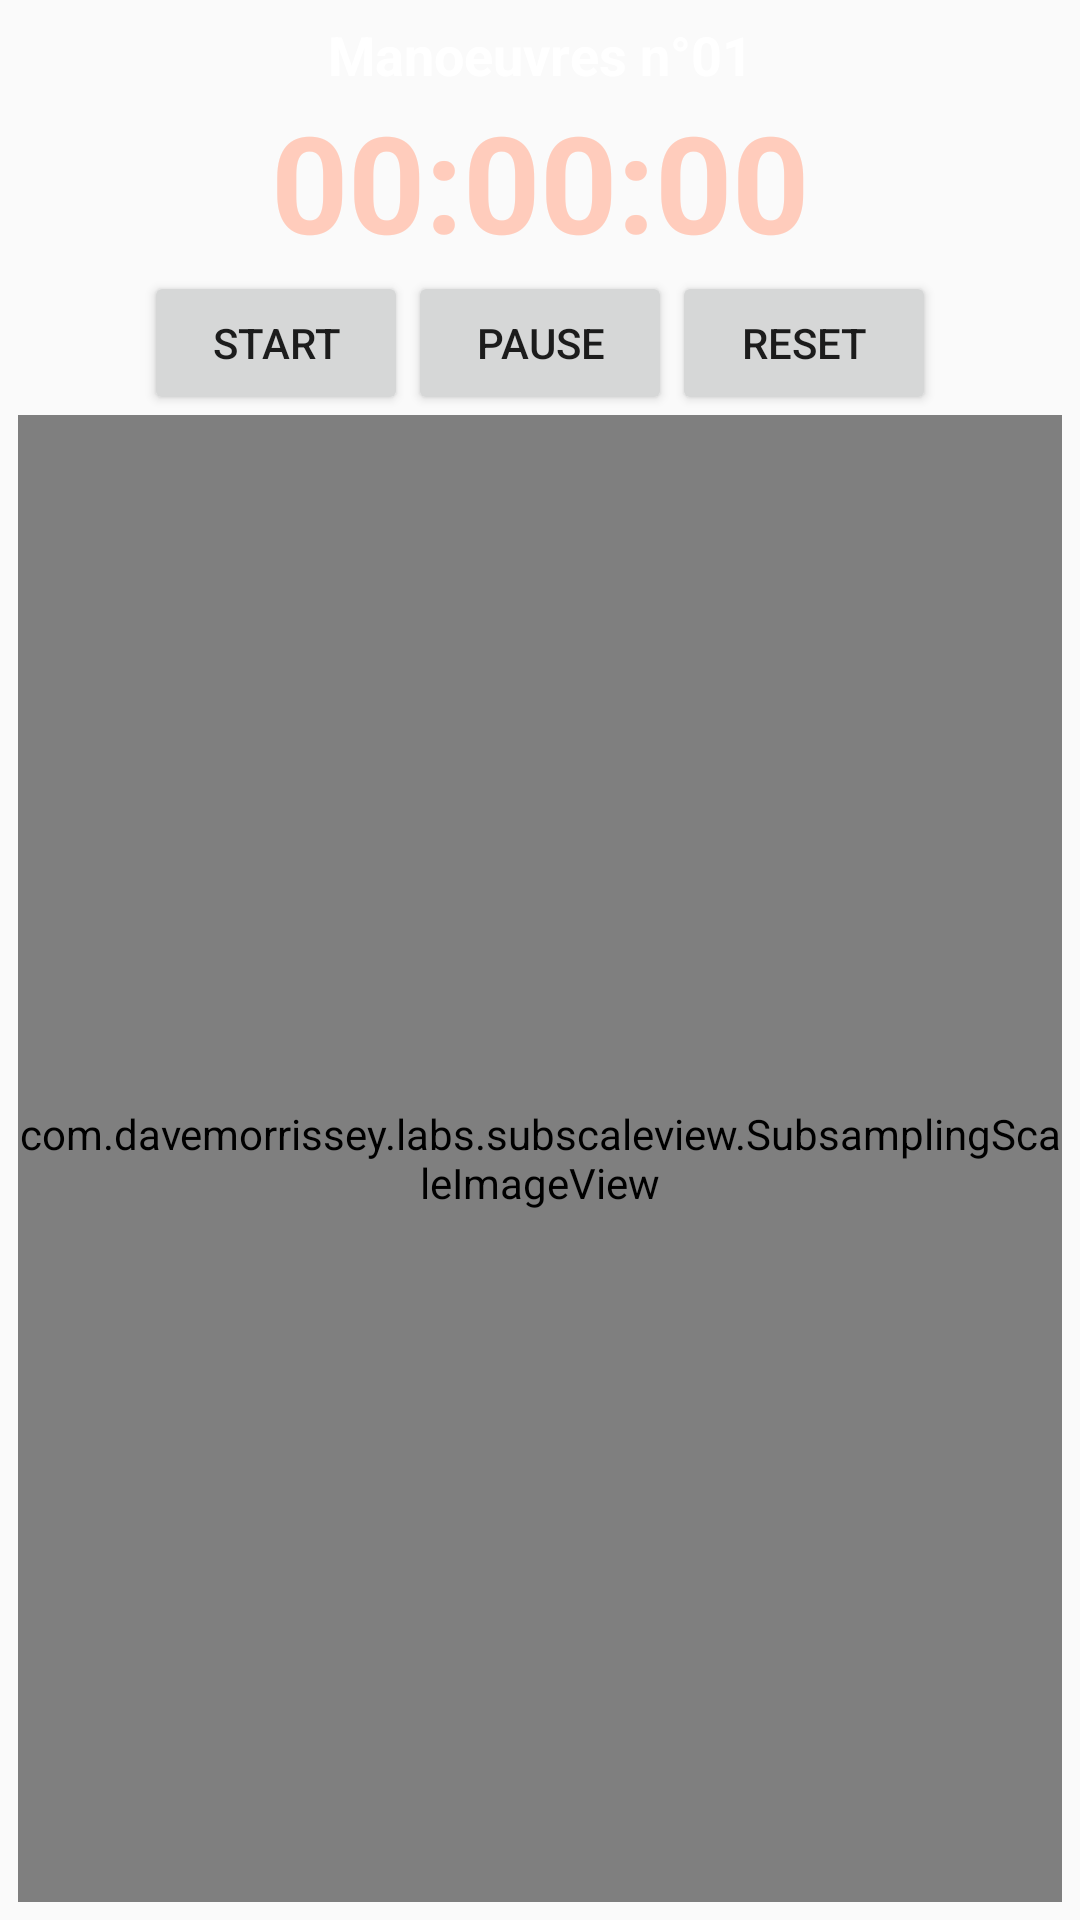

Here is an Android app screen rendered from its layout file. Give the layout XML and the strings, colors and styles it references.
<!-- AndroidManifest.xml: application theme AppTheme -->
<!-- res/layout/manoeuvres_fragment8_10_01.xml -->
<?xml version="1.0" encoding="utf-8"?>
<LinearLayout xmlns:android="http://schemas.android.com/apk/res/android"
    xmlns:app="http://schemas.android.com/apk/res-auto"
    android:id="@+id/LinearLayout1"
    android:layout_width="match_parent"
    android:layout_height="match_parent"
    android:orientation="vertical"
    android:padding="6dp">

    <TextView
        android:id="@+id/textView2"
        android:layout_width="match_parent"
        android:layout_height="wrap_content"
        android:gravity="center_horizontal"
        android:text="Manoeuvres n°01"
        android:textColor="@android:color/background_light"
        android:textSize="18sp"
        android:textStyle="bold" />

    <TextView
        android:id="@+id/textView"
        android:layout_width="match_parent"
        android:layout_height="wrap_content"
        android:layout_alignParentTop="true"
        android:layout_centerHorizontal="true"
        android:gravity="center_horizontal"
        android:text="00:00:00"
        android:textColor="@color/colorPrimary"
        android:textSize="45dp"
        android:textStyle="bold" />

    <LinearLayout
        android:layout_width="match_parent"
        android:layout_height="wrap_content"
        android:gravity="center_horizontal"
        android:orientation="horizontal">

        <Button
            android:id="@+id/button"
            android:layout_width="wrap_content"
            android:layout_height="wrap_content"
            android:layout_below="@+id/textView"
            android:layout_alignParentStart="true"
            android:layout_alignParentLeft="true"
            android:text="Start" />

        <Button
            android:id="@+id/button2"
            android:layout_width="wrap_content"
            android:layout_height="wrap_content"
            android:layout_alignBaseline="@+id/button"
            android:layout_alignBottom="@+id/button"
            android:layout_centerHorizontal="true"
            android:text="Pause" />

        <Button
            android:id="@+id/button3"
            android:layout_width="wrap_content"
            android:layout_height="wrap_content"
            android:layout_alignTop="@+id/button2"
            android:layout_alignParentEnd="true"
            android:layout_alignParentRight="true"
            android:text="Reset" />
    </LinearLayout>

    <com.davemorrissey.labs.subscaleview.SubsamplingScaleImageView
        android:id="@+id/imageView"
        android:layout_width="match_parent"
        android:layout_height="match_parent" />

</LinearLayout>
<!-- resources referenced by this layout -->
<resources>
  <color name="colorPrimary">#FFCCBC</color>
  <style name="AppTheme" parent="Theme.AppCompat.Light.DarkActionBar">
          
          <item name="colorPrimary">@color/colorPrimary</item>
          <item name="colorPrimaryDark">@color/colorPrimaryDark</item>
          <item name="colorAccent">@color/colorAccent</item>
          <item name="titleTextColor">@color/colorAccent</item>
      </style>
  <color name="colorPrimaryDark">#C8FB1616</color>
  <color name="colorAccent">#FF5722</color>
</resources>
